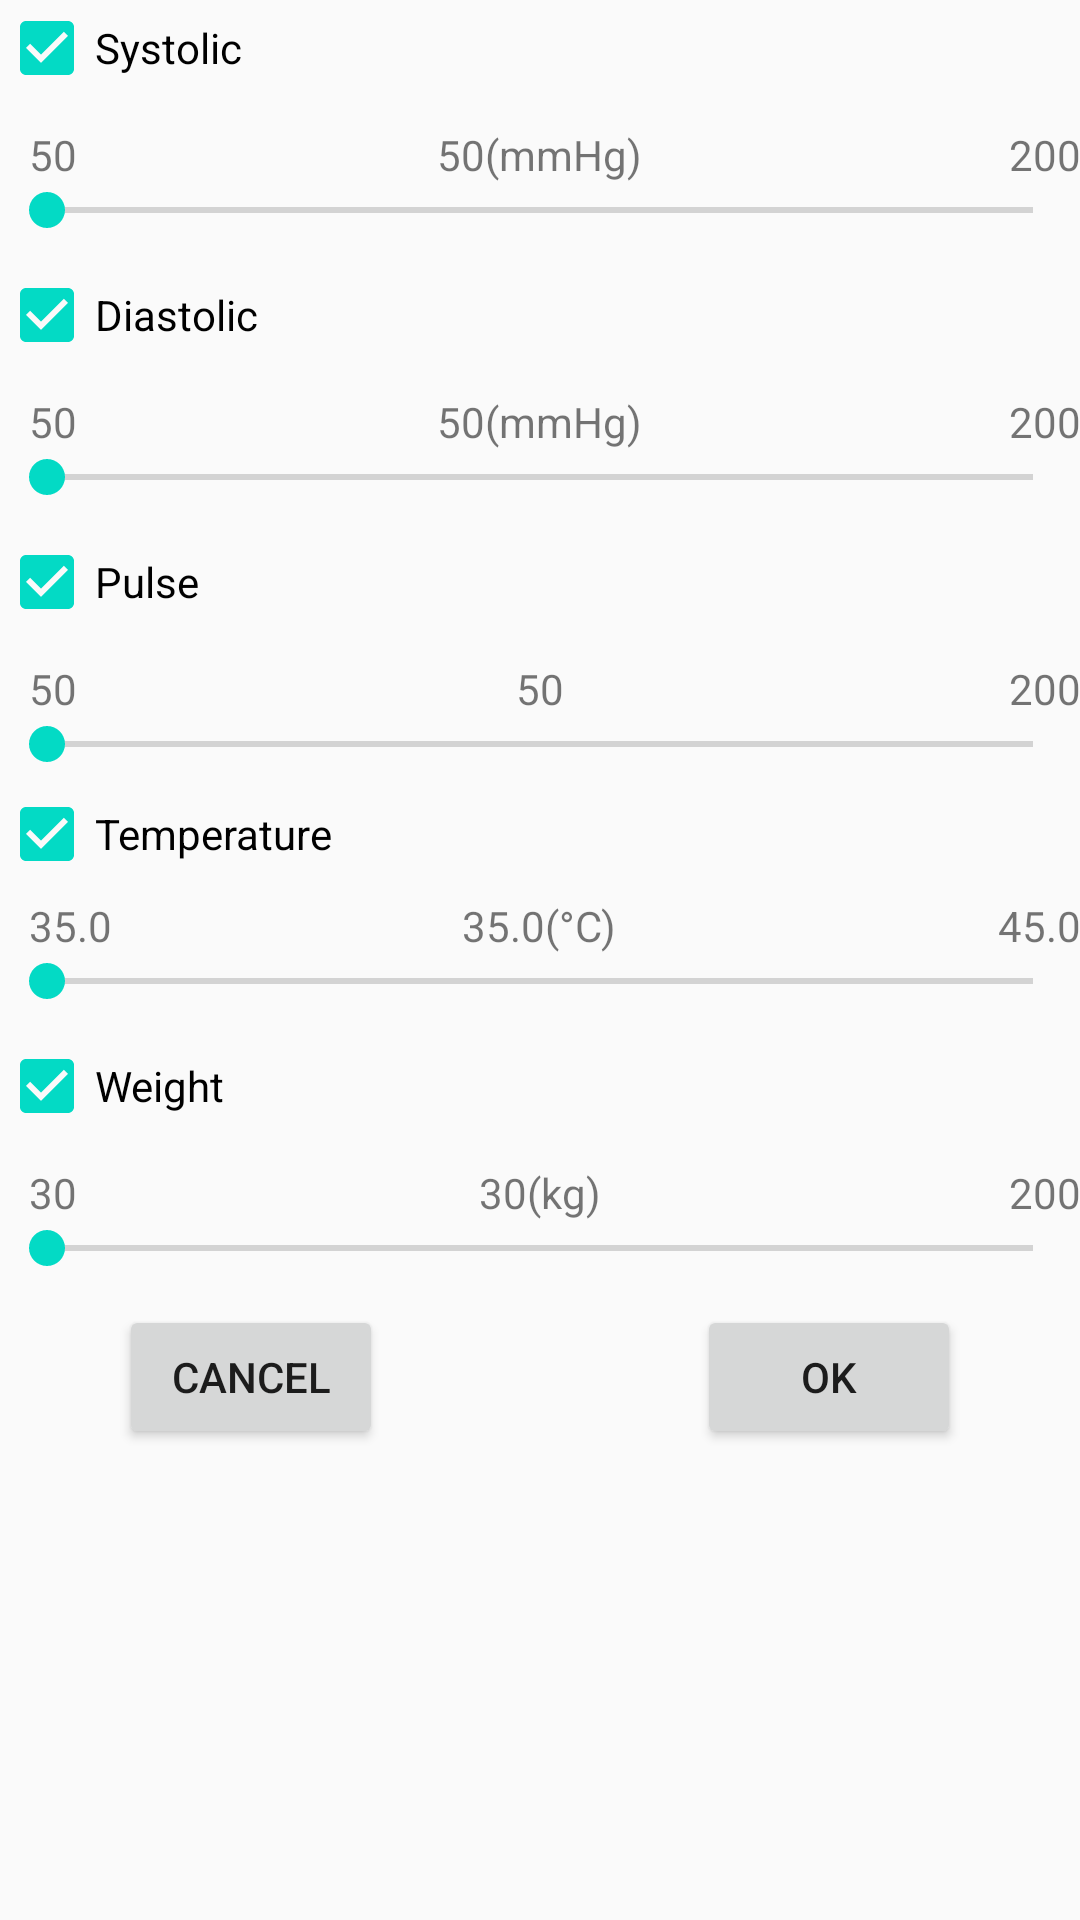

Produce the Android XML layout that renders to this screen, including the resource entries it uses.
<!-- AndroidManifest.xml: application theme AppTheme -->
<!-- res/layout/activity_measurement_new.xml -->
<?xml version="1.0" encoding="utf-8"?>
<RelativeLayout xmlns:android="http://schemas.android.com/apk/res/android"
    xmlns:tools="http://schemas.android.com/tools"
    android:id="@+id/activity_new_measurement"
    android:layout_width="match_parent"
    android:layout_height="wrap_content"
    android:paddingBottom="@dimen/activity_vertical_margin"
    android:paddingLeft="@dimen/activity_horizontal_margin"
    android:paddingRight="@dimen/activity_horizontal_margin"
    android:paddingTop="@dimen/activity_vertical_margin"
    tools:context="f06.medipal.Measurement.NewMeasurementActivity">

    
    <CheckBox
        android:id="@+id/checkBoxSystolic"
        android:layout_width="wrap_content"
        android:layout_height="wrap_content"
        android:layout_alignParentStart="true"
        android:layout_marginBottom="10dp"
        android:text="Systolic"
        android:checked="true" />

    <TextView
        android:id="@+id/textViewBarSystolicMin"
        android:layout_width="wrap_content"
        android:layout_height="wrap_content"
        android:layout_below="@+id/checkBoxSystolic"
        android:layout_marginLeft="10dp"
        android:text="50" />

    <TextView
        android:id="@+id/textViewBarSystolicVal"
        android:layout_width="wrap_content"
        android:layout_height="wrap_content"
        android:layout_below="@+id/checkBoxSystolic"
        android:layout_centerHorizontal="true"
        android:text="50(mmHg)" />

    <TextView
        android:id="@+id/textViewBarSystolicMax"
        android:layout_width="wrap_content"
        android:layout_height="wrap_content"
        android:layout_alignParentRight="true"
        android:layout_below="@+id/checkBoxSystolic"
        android:text="200" />

    <SeekBar
        android:id="@+id/seekBarSystolic"
        android:layout_width="match_parent"
        android:layout_height="wrap_content"
        android:layout_below="@+id/textViewBarSystolicMin"
        android:max="150" />

    
    <CheckBox
        android:id="@+id/checkBoxDiastolic"
        android:layout_width="wrap_content"
        android:layout_height="wrap_content"
        android:layout_below="@+id/seekBarSystolic"
        android:layout_marginTop="10dp"
        android:layout_marginBottom="10dp"
        android:text="Diastolic"
        android:checked="true" />

    <TextView
        android:id="@+id/textViewBarDiastolicMin"
        android:layout_width="wrap_content"
        android:layout_height="wrap_content"
        android:layout_below="@+id/checkBoxDiastolic"
        android:layout_marginLeft="10dp"
        android:text="50" />

    <TextView
        android:id="@+id/textViewBarDiastolicVal"
        android:layout_width="wrap_content"
        android:layout_height="wrap_content"
        android:layout_below="@+id/checkBoxDiastolic"
        android:layout_centerHorizontal="true"
        android:text="50(mmHg)" />

    <TextView
        android:id="@+id/textViewBarDiastolicMax"
        android:layout_width="wrap_content"
        android:layout_height="wrap_content"
        android:layout_alignParentRight="true"
        android:layout_below="@+id/checkBoxDiastolic"
        android:text="200" />

    <SeekBar
        android:id="@+id/seekBarDiastolic"
        android:layout_width="match_parent"
        android:layout_height="wrap_content"
        android:layout_below="@+id/textViewBarDiastolicMin"
        android:max="150" />

    
    <CheckBox
        android:id="@+id/checkBoxPulse"
        android:layout_width="wrap_content"
        android:layout_height="wrap_content"
        android:layout_below="@+id/seekBarDiastolic"
        android:layout_marginBottom="10dp"
        android:layout_marginTop="10dp"
        android:text="Pulse"
        android:checked="true" />

    <TextView
        android:id="@+id/textViewBarPulseMin"
        android:layout_width="wrap_content"
        android:layout_height="wrap_content"
        android:layout_below="@+id/checkBoxPulse"
        android:layout_marginLeft="10dp"
        android:text="50" />

    <TextView
        android:id="@+id/textViewBarPulseVal"
        android:layout_width="wrap_content"
        android:layout_height="wrap_content"
        android:layout_below="@+id/checkBoxPulse"
        android:layout_centerHorizontal="true"
        android:text="50" />

    <TextView
        android:id="@+id/textViewBarPulseMax"
        android:layout_width="wrap_content"
        android:layout_height="wrap_content"
        android:layout_alignParentRight="true"
        android:layout_below="@+id/checkBoxPulse"
        android:text="200" />

    <SeekBar
        android:id="@+id/seekBarPulse"
        android:layout_width="match_parent"
        android:layout_height="wrap_content"
        android:layout_below="@+id/textViewBarPulseMin"
        android:max="150" />

    
    <CheckBox
        android:id="@+id/checkBoxTemperature"
        android:layout_width="wrap_content"
        android:layout_height="wrap_content"
        android:layout_below="@+id/seekBarPulse"
        android:layout_marginTop="5dp"
        android:layout_marginBottom="5dp"
        android:text="Temperature"
        android:checked="true" />

    <TextView
        android:id="@+id/textViewBarTemperatureMin"
        android:layout_width="wrap_content"
        android:layout_height="wrap_content"
        android:layout_below="@+id/checkBoxTemperature"
        android:layout_marginLeft="10dp"
        android:text="35.0" />

    <TextView
        android:id="@+id/textViewBarTemperatureVal"
        android:layout_width="wrap_content"
        android:layout_height="wrap_content"
        android:layout_below="@+id/checkBoxTemperature"
        android:layout_centerHorizontal="true"
        android:text="35.0(°C)" />

    <TextView
        android:id="@+id/textViewBarTemperatureMax"
        android:layout_width="wrap_content"
        android:layout_height="wrap_content"
        android:layout_alignParentRight="true"
        android:layout_below="@+id/checkBoxTemperature"
        android:text="45.0" />

    <SeekBar
        android:id="@+id/seekBarTemperature"
        android:layout_width="match_parent"
        android:layout_height="wrap_content"
        android:layout_below="@+id/textViewBarTemperatureMin"
        android:max="100" />

    
    <CheckBox
        android:id="@+id/checkBoxWeight"
        android:layout_width="wrap_content"
        android:layout_height="wrap_content"
        android:layout_below="@+id/seekBarTemperature"
        android:layout_marginTop="10dp"
        android:layout_marginBottom="10dp"
        android:text="Weight"
        android:checked="true" />

    <TextView
        android:id="@+id/textViewBarWeightMin"
        android:layout_width="wrap_content"
        android:layout_height="wrap_content"
        android:layout_below="@+id/checkBoxWeight"
        android:layout_marginLeft="10dp"
        android:text="30" />

    <TextView
        android:id="@+id/textViewBarWeightVal"
        android:layout_width="wrap_content"
        android:layout_height="wrap_content"
        android:layout_below="@+id/checkBoxWeight"
        android:layout_centerHorizontal="true"
        android:text="30(kg)" />

    <TextView
        android:id="@+id/textViewBarWeightMax"
        android:layout_width="wrap_content"
        android:layout_height="wrap_content"
        android:layout_alignParentRight="true"
        android:layout_below="@+id/checkBoxWeight"
        android:text="200" />

    <SeekBar
        android:id="@+id/seekBarWeight"
        android:layout_width="match_parent"
        android:layout_height="wrap_content"
        android:layout_below="@+id/textViewBarWeightMin"
        android:max="170" />

    
    <Button
        android:id="@+id/buttonOK"
        android:layout_width="wrap_content"
        android:layout_height="wrap_content"
        android:layout_alignParentRight="true"
        android:layout_below="@+id/seekBarWeight"
        android:layout_marginTop="10dp"
        android:layout_marginRight="40dp"
        android:onClick="onOK"
        android:text="Ok" />

    <Button
        android:id="@+id/buttonCancel"
        android:layout_width="wrap_content"
        android:layout_height="wrap_content"
        android:layout_alignParentLeft="true"
        android:layout_below="@+id/seekBarWeight"
        android:layout_marginTop="10dp"
        android:layout_marginLeft="40dp"
        android:onClick="onCancel"
        android:text="Cancel" />

</RelativeLayout>
<!-- resources referenced by this layout -->
<resources>
  <style name="AppTheme" parent="Theme.AppCompat.Light.DarkActionBar">
          
          <item name="colorPrimary">@color/colorPrimary</item>
          <item name="colorPrimaryDark">@color/colorPrimaryDark</item>
          <item name="colorAccent">@color/colorAccent</item>
      </style>
  <!-- not gathered from this repository: default colours our renderer supplied (Android Studio template values) -->
  <color name="colorPrimary">#FF6200EE</color>
  <color name="colorPrimaryDark">#FF3700B3</color>
  <color name="colorAccent">#FF03DAC5</color>
</resources>
